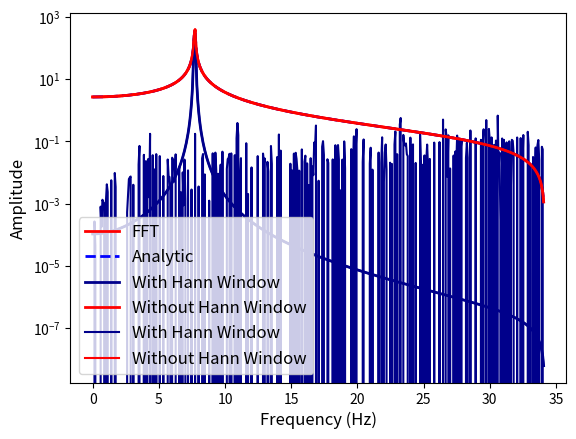

Write Python code to recreate this figure.
import numpy as np
from numpy.fft import fft,fftfreq
import matplotlib.pyplot as plt

#We arbitrarly choose a non-integer sine wave of f=7.7
f = 7.7
N = 1024 #arbitrarily chosen number of points
x = np.linspace(-5,10,N) #non-integer number of periods
y = np.sin(2*np.pi*f*x)

#Determining the fft from numpy (for all the following fft's we cut out the negative portion of the transform as it is symmetric anyways)
fftsine = fft(y)[:int(len(y)/2)]
freq = fftfreq(x.shape[-1])[:int(len(y)/2)]/((x.max()-x.min())/len(x))
plt.plot(freq,np.abs(fftsine),"r-",label="FFT",linewidth=2)

#Analytic estimate of the DFT
M = np.empty(shape=(N,N),dtype=complex)
for i in range(0,N):
    for j in range(0,N):
        M[j,i] = np.exp(-2*np.pi*complex(0,1)*i*j/N)
fftanalytic = M@y
plt.plot(freq,np.abs(fftanalytic)[:int(len(y)/2)],"b--",label="Analytic",linewidth=2)
plt.xlabel("Frequency (Hz)",fontsize=12)
plt.ylabel("Amplitude",fontsize=12)
plt.legend(fontsize=12)
#plt.savefig("problem_5_analytic.png",bbox_inches="tight",dpi=500)
plt.show()

#Plot Residuals of the fit
res = np.abs(fftanalytic)[:int(len(y)/2)]-np.abs(fftsine)
plt.plot(freq,res*(1e11),color="darkblue")
plt.xlabel("Frequency (Hz)",fontsize=12)
plt.ylabel(r"Residauls ($10^{-11}$)",fontsize=12)
#plt.savefig("problem_5_analyticres.png",bbox_inches="tight",dpi=500)
plt.show()

print("Mean Residual=",np.mean(res))
print("Residual STD=",np.std(res,ddof=1))

#Windowing: choose the window function to be 0.5-0.5cos(2πx/N) (i.e. the Hann window)
ywind = np.hanning(N) #numpy function for the Hann window
fftnew = fft(y*ywind)[:int(len(y)/2)]
plt.plot(freq,np.abs(fftnew),color="darkblue",linewidth=2,label="With Hann Window")
plt.plot(freq,np.abs(fftsine),"r-",linewidth=2,label="Without Hann Window")
plt.xlabel("Frequency (Hz)",fontsize=12)
plt.ylabel("Amplitude",fontsize=12)
plt.legend(fontsize=12)
#plt.savefig("problem_5_Hann.png",bbox_inches="tight",dpi=500)
plt.show()

#Plotting a log plot to compare the sine wave without window to the function with a window
plt.semilogy(freq,np.abs(fftnew),color="darkblue",label="With Hann Window")
plt.semilogy(freq,np.abs(fftsine),"r-",label="Without Hann Window")
plt.xlabel("Frequency (Hz)",fontsize=12)
plt.ylabel("Amplitude",fontsize=12)
plt.legend(fontsize=12)
#plt.savefig("problem_5_Hannlog.png",bbox_inches="tight",dpi=500)
plt.show()

#Fourier transform of the window
ywind = np.hanning(N+1)
ywindfft = fft(ywind)

def wind(k):
    first = 0.5*(np.sin(np.pi*N*k))/np.sin(np.pi*k)
    second = 0.25*np.exp(-complex(0,1)*np.pi/N)*(np.sin(np.pi*N*(k-(1/N))))/np.sin(np.pi*(k-(1/N)))
    third = 0.25*np.exp(complex(0,1)*np.pi/N)*(np.sin(np.pi*N*(k+(1/N))))/np.sin(np.pi*(k+(1/N)))
    return np.exp(-complex(0,1)*np.pi*k*(N-1))*(first+second+third)

print(np.abs(wind(np.linspace(0,N-1,N)/N))/N)
print("Showing the Fourier Transform of the Window=",np.abs(ywindfft)/N)